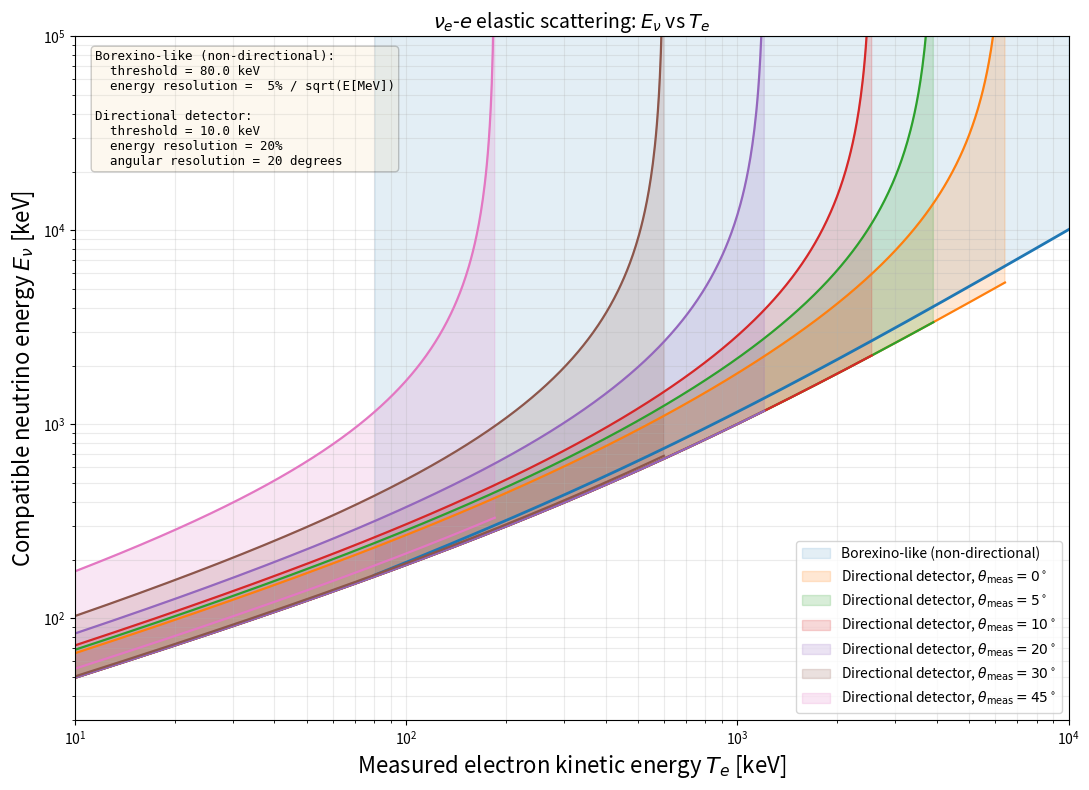
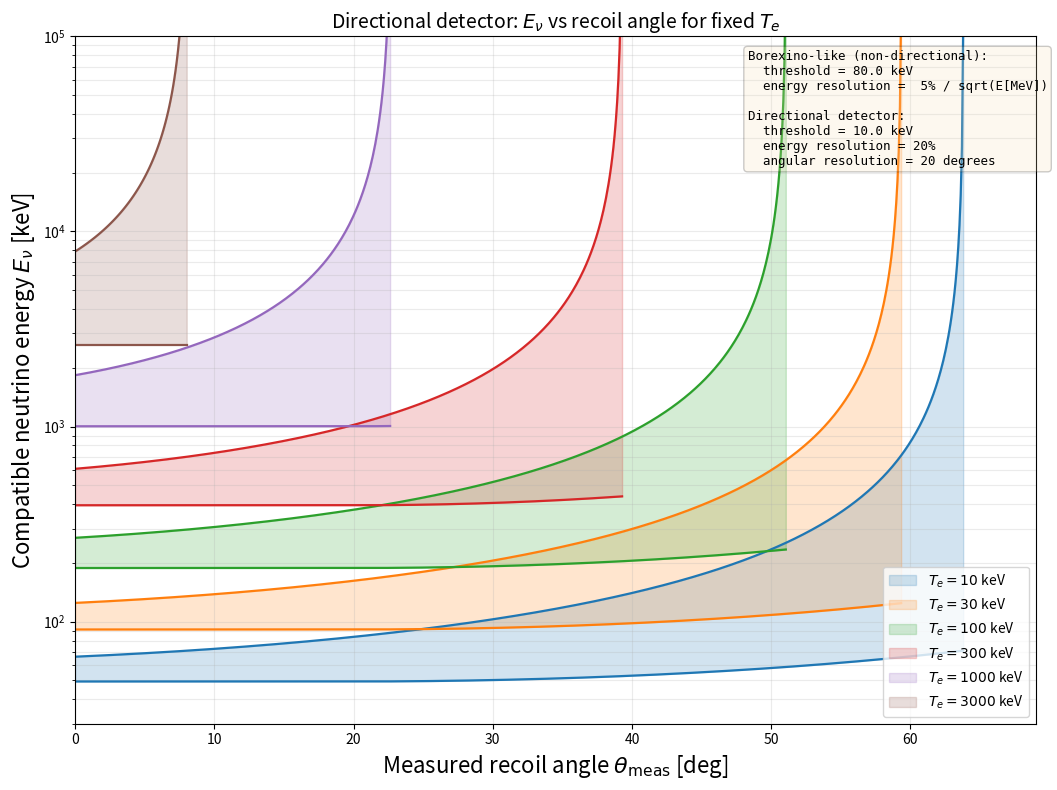

These charts were generated, in order, by the following Python code:
import numpy as np
import matplotlib.pyplot as plt
from dataclasses import dataclass
from typing import Callable, Optional


# ============================================================
# Constants
# ============================================================

M_E_KEV = 511.0  # electron mass in keV
EPS = 1e-12


# ============================================================
# Kinematics
# ============================================================

def neutrino_energy_min(T_e_keV, m_e_keV=M_E_KEV):
    """
    Minimum neutrino energy needed to produce an electron recoil
    kinetic energy T_e in nu-e elastic scattering.

    Parameters
    ----------
    T_e_keV : float or array
        Electron kinetic energy in keV.
    m_e_keV : float
        Electron mass in keV.

    Returns
    -------
    float or array
        Minimum neutrino energy in keV.
    """
    T = np.asarray(T_e_keV, dtype=float)
    T = np.clip(T, 0.0, None)
    return 0.5 * (T + np.sqrt(T**2 + 2.0 * m_e_keV * T))


def electron_momentum_from_Te(T_e_keV, m_e_keV=M_E_KEV):
    """
    Electron momentum from kinetic energy.

    p_e = sqrt(T^2 + 2 m_e T)
    """
    T = np.asarray(T_e_keV, dtype=float)
    T = np.clip(T, 0.0, None)
    return np.sqrt(T**2 + 2.0 * m_e_keV * T)


def neutrino_energy_from_Te_theta(T_e_keV, theta_deg, m_e_keV=M_E_KEV):
    """
    Reconstruct neutrino energy from electron kinetic energy T_e
    and recoil angle theta (deg), where theta is the angle between
    incoming neutrino and outgoing electron.

    Uses:
        E_nu = m_e T / (p_e cos(theta) - T)
    with
        p_e = sqrt(T^2 + 2 m_e T)

    Returns NaN for non-physical combinations.
    """
    T = np.asarray(T_e_keV, dtype=float)
    theta = np.asarray(theta_deg, dtype=float)

    # Physical recoil angles are forward; clip to just below 90 deg
    theta = np.clip(theta, 0.0, 89.999999)
    T = np.clip(T, 0.0, None)

    p = electron_momentum_from_Te(T, m_e_keV=m_e_keV)
    cos_theta = np.cos(np.radians(theta))
    denom = p * cos_theta - T

    out = np.full(np.broadcast(T, theta).shape, np.nan, dtype=float)
    valid = (T > 0.0) & (denom > EPS)
    out[valid] = (m_e_keV * T[valid]) / denom[valid]
    return out


# ============================================================
# Detector performance model
# ============================================================

@dataclass
class DetectorPerformance:
    """
    Generic detector performance container.

    The two performance functions must accept T_e in keV and return:
      - fractional energy resolution sigma_E / E
      - angular resolution in degrees
    """
    name: str
    threshold_keV: float
    energy_resolution_frac: Callable[[np.ndarray], np.ndarray]
    angular_resolution_deg: Optional[Callable[[np.ndarray], np.ndarray]] = None

    def sigma_E_over_E(self, T_e_keV):
        T = np.asarray(T_e_keV, dtype=float)
        return np.asarray(self.energy_resolution_frac(T), dtype=float)

    def sigma_theta_deg(self, T_e_keV):
        T = np.asarray(T_e_keV, dtype=float)
        if self.angular_resolution_deg is None:
            return np.full_like(T, np.nan, dtype=float)
        return np.asarray(self.angular_resolution_deg(T), dtype=float)


# ============================================================
# Example performance functions
# ============================================================

def borexino_resolution_frac(T_e_keV):
    """
    Example Borexino-like fractional energy resolution:
        sigma_E / E = 0.05 / sqrt(E[MeV])

    Input T_e in keV.
    """
    T = np.asarray(T_e_keV, dtype=float)
    T = np.clip(T, 1e-9, None)
    return 0.05 / np.sqrt(T / 1000.0)


def constant_resolution_frac(value):
    """
    Returns a function sigma_E/E = constant.
    """
    def f(T_e_keV):
        T = np.asarray(T_e_keV, dtype=float)
        return np.full_like(T, value, dtype=float)
    return f


def constant_angular_resolution_deg(value):
    """
    Returns a function sigma_theta = constant in deg.
    """
    def f(T_e_keV):
        T = np.asarray(T_e_keV, dtype=float)
        return np.full_like(T, value, dtype=float)
    return f


def powerlaw_angular_resolution_deg(a_deg, T0_keV=100.0, alpha=0.5, floor_deg=0.0):
    """
    Example tunable angular model:
        sigma_theta(T) = max(floor_deg, a_deg * (T/T0)^(-alpha))

    Useful for future studies.
    """
    def f(T_e_keV):
        T = np.asarray(T_e_keV, dtype=float)
        T = np.clip(T, 1e-9, None)
        sigma = a_deg * (T / T0_keV) ** (-alpha)
        sigma = np.maximum(sigma, floor_deg)
        return sigma
    return f


# ============================================================
# Directional energy band utility
# ============================================================

def directional_energy_band(T_meas_keV, theta_meas_deg, perf: DetectorPerformance):
    """
    Compute a simple compatible neutrino-energy band for a directional detector.

    Assumption:
      T_true in [T_meas*(1-res), T_meas*(1+res)]
      theta_true in [theta_meas-sigma_theta, theta_meas+sigma_theta]

    Because E_nu(T, theta) is monotonic increasing in both T and theta
    in the physical region, we approximate:
      E_low  = E(T_low,  theta_low)
      E_high = E(T_high, theta_high)

    Returns
    -------
    E_low, E_high, valid : arrays
    """
    T = np.asarray(T_meas_keV, dtype=float)
    theta = np.asarray(theta_meas_deg, dtype=float)

    res = perf.sigma_E_over_E(T)
    sigma_theta = perf.sigma_theta_deg(T)

    T_low = np.clip(T * (1.0 - res), 0.0, None)
    T_high = np.clip(T * (1.0 + res), 0.0, None)

    theta_low = np.clip(theta - sigma_theta, 0.0, 89.999999)
    theta_high = np.clip(theta + sigma_theta, 0.0, 89.999999)

    E1 = neutrino_energy_from_Te_theta(T_low, theta_low)
    E2 = neutrino_energy_from_Te_theta(T_high, theta_high)

    E_low = np.minimum(E1, E2)
    E_high = np.maximum(E1, E2)

    valid = np.isfinite(E_low) & np.isfinite(E_high) & (E_low > 0.0) & (E_high > 0.0)
    return E_low, E_high, valid


# ============================================================
# Plotting helpers
# ============================================================

def performance_text(perf_bx: DetectorPerformance, perf_dir: DetectorPerformance):
    """
    Small text summary for plot boxes.
    """
    txt = []
    txt.append(f"{perf_bx.name}:")
    txt.append(f"  threshold = {perf_bx.threshold_keV:.1f} keV")
    txt.append("  energy resolution =  5% / sqrt(E[MeV])")
    txt.append("")
    txt.append(f"{perf_dir.name}:")
    txt.append(f"  threshold = {perf_dir.threshold_keV:.1f} keV")
    txt.append("  energy resolution = 20%")
    txt.append("  angular resolution = 20 degrees")
    return "\n".join(txt)


# ============================================================
# Main analysis / plots
# ============================================================

def main():
    # ----------------------------
    # User configuration
    # ----------------------------
    T_e_min_plot = 10.0
    T_e_max_plot = 10000.0
    E_nu_min_plot = 30.0
    E_nu_max_plot = T_e_max_plot * 10.0
    n_points = 1000

    theta_values_deg = [0, 5, 10, 20, 30, 45]
    fixed_Te_values = [10, 30, 100, 300, 1000, 3000]
    theta_scan = np.linspace(0.0, 89.0, 1000)

    # Example detector definitions
    borexino_like = DetectorPerformance(
        name="Borexino-like (non-directional)",
        threshold_keV=80.0,
        energy_resolution_frac=borexino_resolution_frac,
        angular_resolution_deg=None,
    )

    directional = DetectorPerformance(
        name="Directional detector",
        threshold_keV=10.0,
        energy_resolution_frac=constant_resolution_frac(0.20),
        angular_resolution_deg=constant_angular_resolution_deg(20.0),
        # Example alternative:
        # angular_resolution_deg=powerlaw_angular_resolution_deg(
        #     a_deg=35.0, T0_keV=50.0, alpha=0.4, floor_deg=8.0
        # ),
    )

    # ----------------------------
    # Common x-grid
    # ----------------------------
    T_e_meas = np.logspace(np.log10(T_e_min_plot), np.log10(T_e_max_plot), n_points)

    # ============================================================
    # Borexino-like band
    # ============================================================
    mask_bx = T_e_meas >= borexino_like.threshold_keV
    T_bx = T_e_meas[mask_bx]

    res_bx = borexino_like.sigma_E_over_E(T_bx)
    T_bx_low = np.clip(T_bx * (1.0 - res_bx), 0.0, None)

    E_nu_bx_low = neutrino_energy_min(T_bx_low)
    E_nu_bx_high = np.full_like(E_nu_bx_low, E_nu_max_plot)

    # ============================================================
    # Plot 1: E_nu vs T_e for different recoil angles
    # ============================================================
    fig1, ax1 = plt.subplots(figsize=(11, 8))

    # pick one color once
    borex_color = f"C0"

    ax1.fill_between(
        T_bx,
        E_nu_bx_low,
        E_nu_bx_high,
        color=borex_color,
        alpha=0.12,
        label=borexino_like.name
    )
    ax1.plot(T_bx, E_nu_bx_low, color=borex_color, lw=2.0)

    mask_dir = T_e_meas >= directional.threshold_keV
    T_dir = T_e_meas[mask_dir]

    for i, theta_meas_deg in enumerate(theta_values_deg, start=1):
        E_low, E_high, valid = directional_energy_band(T_dir, theta_meas_deg, directional)

        if not np.any(valid):
            continue

        band_color = f"C{i}"

        ax1.fill_between(
            T_dir[valid],
            E_low[valid],
            E_high[valid],
            color=band_color,
            alpha=0.18,
            label=fr"{directional.name}, $\theta_{{\rm meas}}={theta_meas_deg}^\circ$"
        )
        ax1.plot(T_dir[valid], E_low[valid], color=band_color, lw=1.6)
        ax1.plot(T_dir[valid], E_high[valid], color=band_color, lw=1.6)

    ax1.text(
        0.02, 0.98,
        performance_text(borexino_like, directional),
        transform=ax1.transAxes,
        fontsize=9,
        va="top",
        bbox=dict(boxstyle="round", facecolor="wheat", alpha=0.2),
        family="monospace"
    )

    ax1.set_xscale("log")
    ax1.set_yscale("log")
    ax1.set_xlim(T_e_min_plot, T_e_max_plot)
    ax1.set_ylim(E_nu_min_plot, E_nu_max_plot)

    ax1.set_xlabel(r"Measured electron kinetic energy $T_e$ [keV]", fontsize=16)
    ax1.set_ylabel(r"Compatible neutrino energy $E_\nu$ [keV]", fontsize=16)
    ax1.set_title(r"$\nu_e$-$e$ elastic scattering: $E_\nu$ vs $T_e$", fontsize=14)

    ax1.grid(True, which="both", alpha=0.25)
    ax1.legend(loc="lower right", fontsize=10, frameon=True)
    fig1.tight_layout()
    fig1.savefig("enu_vs_te_different_theta.png", dpi=300)
    plt.close(fig1)

    # ============================================================
    # Plot 2: E_nu vs theta for fixed electron energies
    # ============================================================
    fig2, ax2 = plt.subplots(figsize=(11, 8))

    for i, T_meas in enumerate(fixed_Te_values):
        if T_meas < directional.threshold_keV:
            continue

        E_low, E_high, valid = directional_energy_band(
            np.full_like(theta_scan, T_meas, dtype=float),
            theta_scan,
            directional
        )

        if not np.any(valid):
            continue

        band_color = f"C{i}"

        ax2.fill_between(
            theta_scan[valid],
            E_low[valid],
            E_high[valid],
            color=band_color,
            alpha=0.20,
            label=fr"$T_e={T_meas}$ keV"
        )
        ax2.plot(theta_scan[valid], E_low[valid], color=band_color, lw=1.6)
        ax2.plot(theta_scan[valid], E_high[valid], color=band_color, lw=1.6)

    ax2.text(
        0.70, 0.98,
        performance_text(borexino_like, directional),
        transform=ax2.transAxes,
        fontsize=9,
        va="top",
        bbox=dict(boxstyle="round", facecolor="wheat", alpha=0.2),
        family="monospace"
    )

    ax2.set_yscale("log")
    ax2.set_xlim(0.0, 69.0)
    ax2.set_ylim(E_nu_min_plot, E_nu_max_plot)

    ax2.set_xlabel(r"Measured recoil angle $\theta_{\rm meas}$ [deg]", fontsize=16)
    ax2.set_ylabel(r"Compatible neutrino energy $E_\nu$ [keV]", fontsize=16)
    ax2.set_title(r"Directional detector: $E_\nu$ vs recoil angle for fixed $T_e$", fontsize=14)

    ax2.grid(True, which="both", alpha=0.25)
    ax2.legend(loc="lower right", fontsize=10, frameon=True)
    fig2.tight_layout()
    fig2.savefig("enu_vs_theta_fixed_te.png", dpi=300)
    plt.close(fig2)

    print("Done. Saved:")
    print("  - enu_vs_te_different_theta.png")
    print("  - enu_vs_theta_fixed_te.png")


if __name__ == "__main__":
    main()
